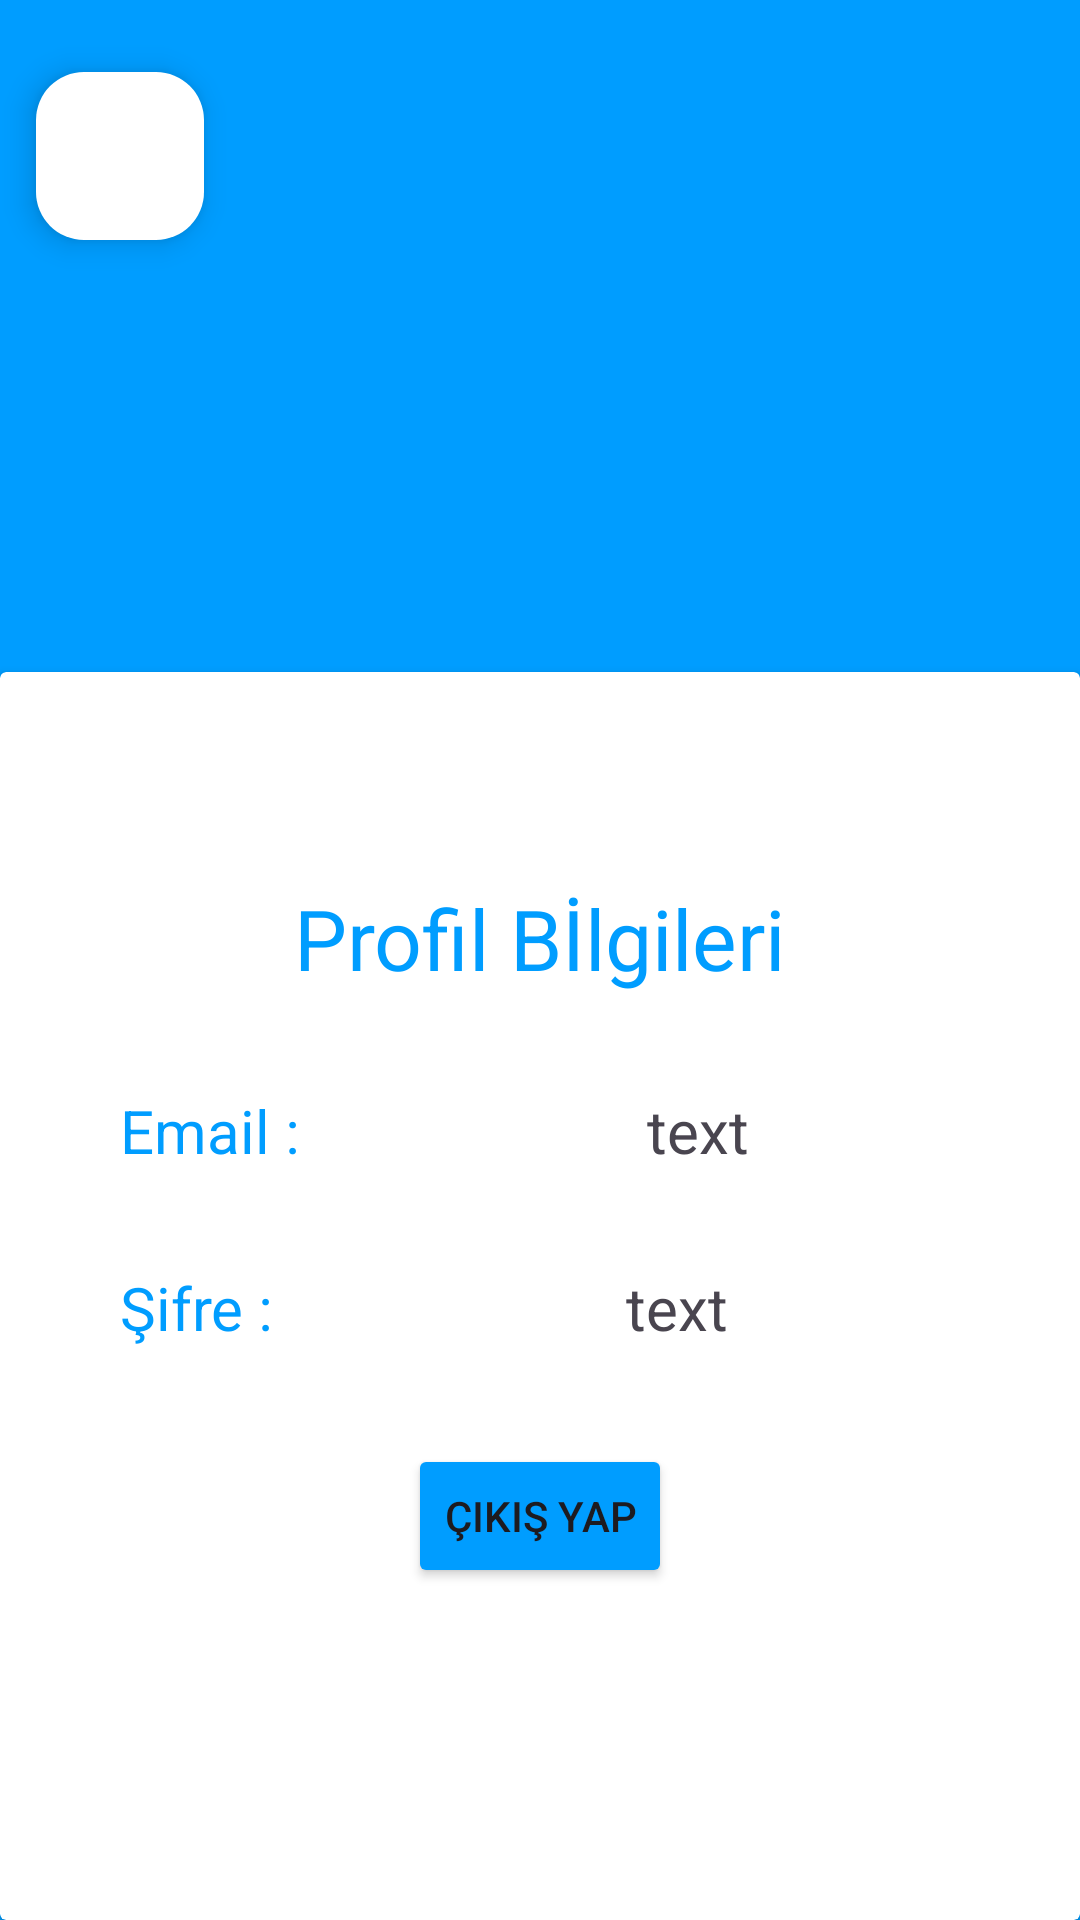

Produce the Android XML layout that renders to this screen, including the resource entries it uses.
<!-- AndroidManifest.xml: application theme Theme.TasarimCalismasi_II -->
<!-- res/layout/fragment_profil.xml -->
<?xml version="1.0" encoding="utf-8"?>
<layout xmlns:android="http://schemas.android.com/apk/res/android"
    xmlns:app="http://schemas.android.com/apk/res-auto"
    xmlns:tools="http://schemas.android.com/tools">

    <data>
        <variable
            name="profilFragment"
            type="com.example.tasarimcalismasi_ii.ui.fragment.ProfilFragment" />
        <variable
            name="viewModel"
            type="com.example.tasarimcalismasi_ii.ui.viewmodel.ProfilViewModel" />
    </data>

    <androidx.constraintlayout.widget.ConstraintLayout
        android:layout_width="match_parent"
        android:layout_height="match_parent"
        android:background="@color/app_theme"
        tools:context=".ui.fragment.ProfilFragment">

        <androidx.constraintlayout.widget.Guideline
            android:id="@+id/guideline5"
            android:layout_width="wrap_content"
            android:layout_height="wrap_content"
            android:orientation="horizontal"
            app:layout_constraintGuide_percent=".35" />

        <com.google.android.material.floatingactionbutton.FloatingActionButton
            android:id="@+id/fabProfil"
            android:layout_width="wrap_content"
            android:layout_height="wrap_content"
            android:layout_marginStart="12dp"
            android:layout_marginTop="24dp"
            android:clickable="true"
            android:onClick="@{() -> profilFragment.fabProfilTikla(fabProfil)}"
            android:src="@drawable/geritus2"
            app:backgroundTint="@color/white"
            app:layout_constraintStart_toStartOf="parent"
            app:layout_constraintTop_toTopOf="parent"
            app:tint="@color/app_theme" />

        <androidx.cardview.widget.CardView
            android:id="@+id/cardView4"
            android:layout_width="match_parent"
            android:layout_height="0dp"
            app:layout_constraintBottom_toBottomOf="parent"
            app:layout_constraintEnd_toEndOf="parent"
            app:layout_constraintStart_toStartOf="parent"
            app:layout_constraintTop_toTopOf="@+id/guideline5">

            <androidx.constraintlayout.widget.ConstraintLayout
                android:layout_width="match_parent"
                android:layout_height="match_parent">

                <TextView
                    android:id="@+id/textView11"
                    android:layout_width="wrap_content"
                    android:layout_height="wrap_content"
                    android:layout_marginStart="40dp"
                    android:layout_marginTop="32dp"
                    android:text="Email : "
                    android:textColor="@color/app_theme"
                    android:textSize="20sp"
                    app:layout_constraintStart_toStartOf="parent"
                    app:layout_constraintTop_toBottomOf="@+id/textView13" />

                <TextView
                    android:id="@+id/textView12"
                    android:layout_width="wrap_content"
                    android:layout_height="wrap_content"
                    android:layout_marginStart="40dp"
                    android:layout_marginTop="32dp"
                    android:text="Şifre :"
                    android:textColor="@color/app_theme"
                    android:textSize="20sp"
                    app:layout_constraintStart_toStartOf="parent"
                    app:layout_constraintTop_toBottomOf="@+id/textView11" />

                <TextView
                    android:id="@+id/textView13"
                    android:layout_width="wrap_content"
                    android:layout_height="wrap_content"
                    android:layout_marginTop="70dp"
                    android:text="Profil Bİlgileri"
                    android:textColor="@color/app_theme"
                    android:textSize="28sp"
                    app:layout_constraintEnd_toEndOf="parent"
                    app:layout_constraintHorizontal_bias="0.5"
                    app:layout_constraintStart_toStartOf="parent"
                    app:layout_constraintTop_toTopOf="parent" />

                <Button
                    android:id="@+id/btnProfilCikisYap"
                    android:layout_width="wrap_content"
                    android:layout_height="wrap_content"
                    android:layout_marginTop="32dp"
                    android:backgroundTint="@color/app_theme"
                    android:text="Çıkış Yap"
                    android:onClick="@{() -> profilFragment.btnProfilCikisYapTikla(btnProfilCikisYap)}"
                    app:layout_constraintEnd_toEndOf="parent"
                    app:layout_constraintHorizontal_bias="0.5"
                    app:layout_constraintStart_toStartOf="parent"
                    app:layout_constraintTop_toBottomOf="@+id/textView12" />

                <TextView
                    android:id="@+id/profilEmail"
                    android:layout_width="wrap_content"
                    android:layout_height="wrap_content"
                    android:layout_marginTop="32dp"
                    android:text="text"
                    android:textSize="20sp"
                    app:layout_constraintEnd_toEndOf="parent"
                    app:layout_constraintHorizontal_bias="0.5"
                    app:layout_constraintStart_toEndOf="@+id/textView11"
                    app:layout_constraintTop_toBottomOf="@+id/textView13" />

                <TextView
                    android:id="@+id/profilSifre"
                    android:layout_width="wrap_content"
                    android:layout_height="wrap_content"
                    android:layout_marginTop="32dp"
                    android:text="text"
                    android:textSize="20sp"
                    app:layout_constraintEnd_toEndOf="parent"
                    app:layout_constraintHorizontal_bias="0.5"
                    app:layout_constraintStart_toEndOf="@+id/textView12"
                    app:layout_constraintTop_toBottomOf="@+id/profilEmail" />
            </androidx.constraintlayout.widget.ConstraintLayout>
        </androidx.cardview.widget.CardView>

        <ImageView
            android:id="@+id/imageView4"
            android:layout_width="140dp"
            android:layout_height="140dp"
            android:src="@drawable/kullanici"
            android:tint="@color/white"
            app:layout_constraintBottom_toTopOf="@+id/cardView4"
            app:layout_constraintEnd_toEndOf="parent"
            app:layout_constraintStart_toStartOf="parent"
            app:layout_constraintTop_toTopOf="parent"
            app:layout_constraintVertical_bias="0.5" />

    </androidx.constraintlayout.widget.ConstraintLayout>
</layout>
<!-- resources referenced by this layout -->
<resources>
  <color name="app_theme">#009dff</color>
  <color name="white">#FFFFFFFF</color>
  <style name="Theme.TasarimCalismasi_II" parent="Base.Theme.TasarimCalismasi_II" />
  <style name="Base.Theme.TasarimCalismasi_II" parent="Theme.Material3.DayNight.NoActionBar">
          
          
          <item name="android:statusBarColor">@color/app_theme</item>
      </style>
</resources>
